The GitHub repository mattycars/rt_img_class_pytorch contains a labelled image folder "inputs" with 4 categories: glide, loose, none, slab. Examples follow, each with its label.

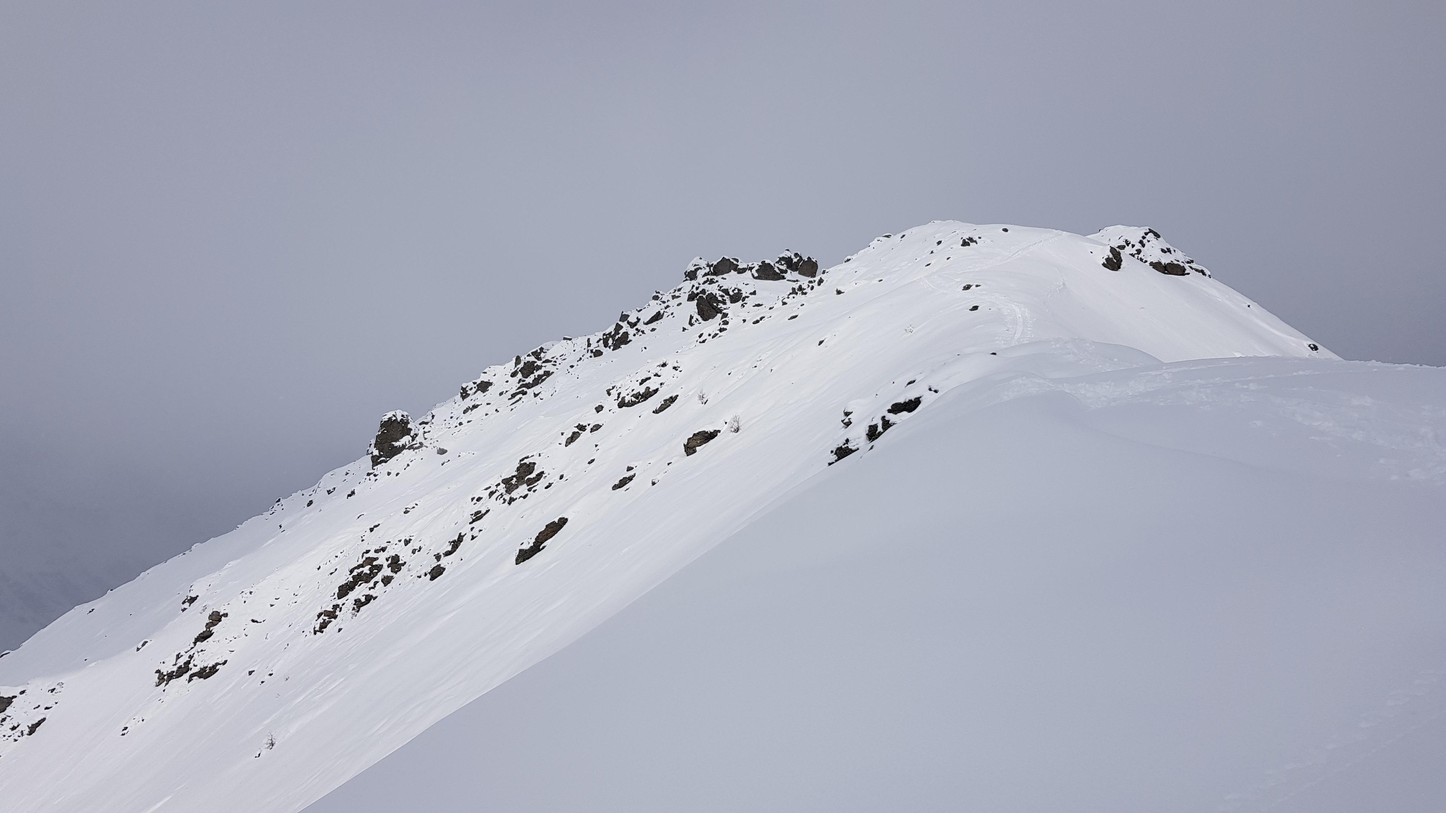
Label: none

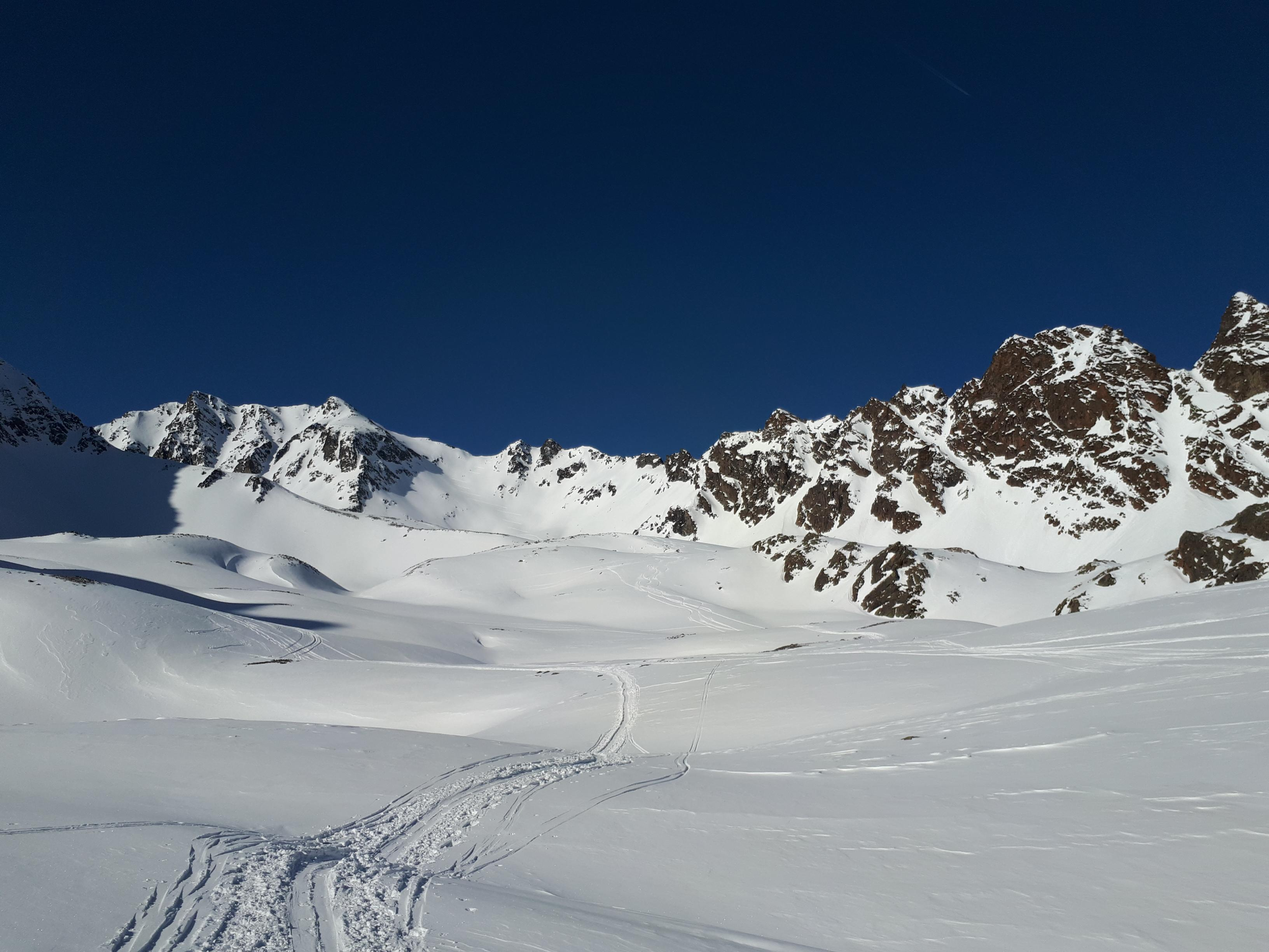
Label: none

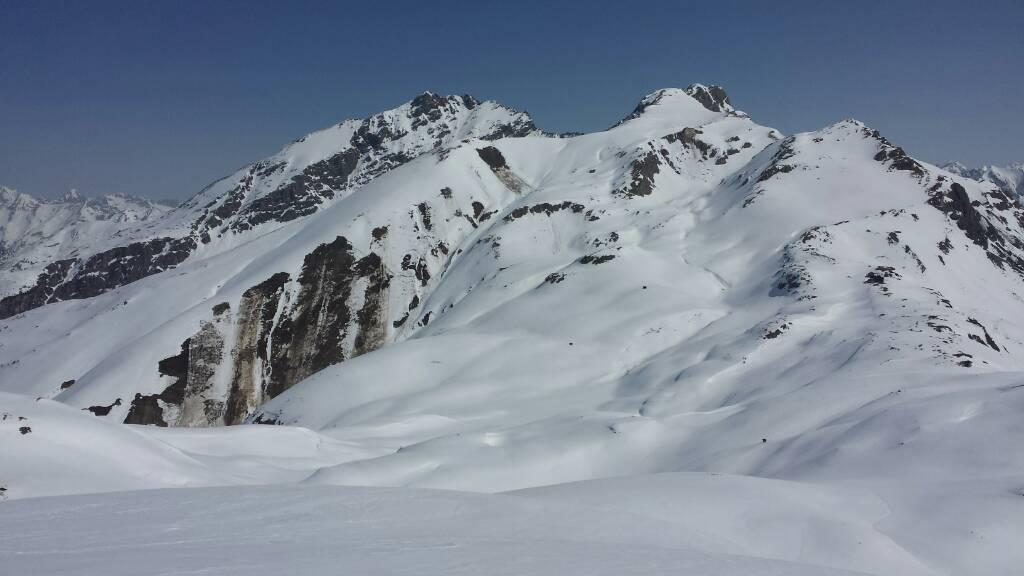
Label: glide

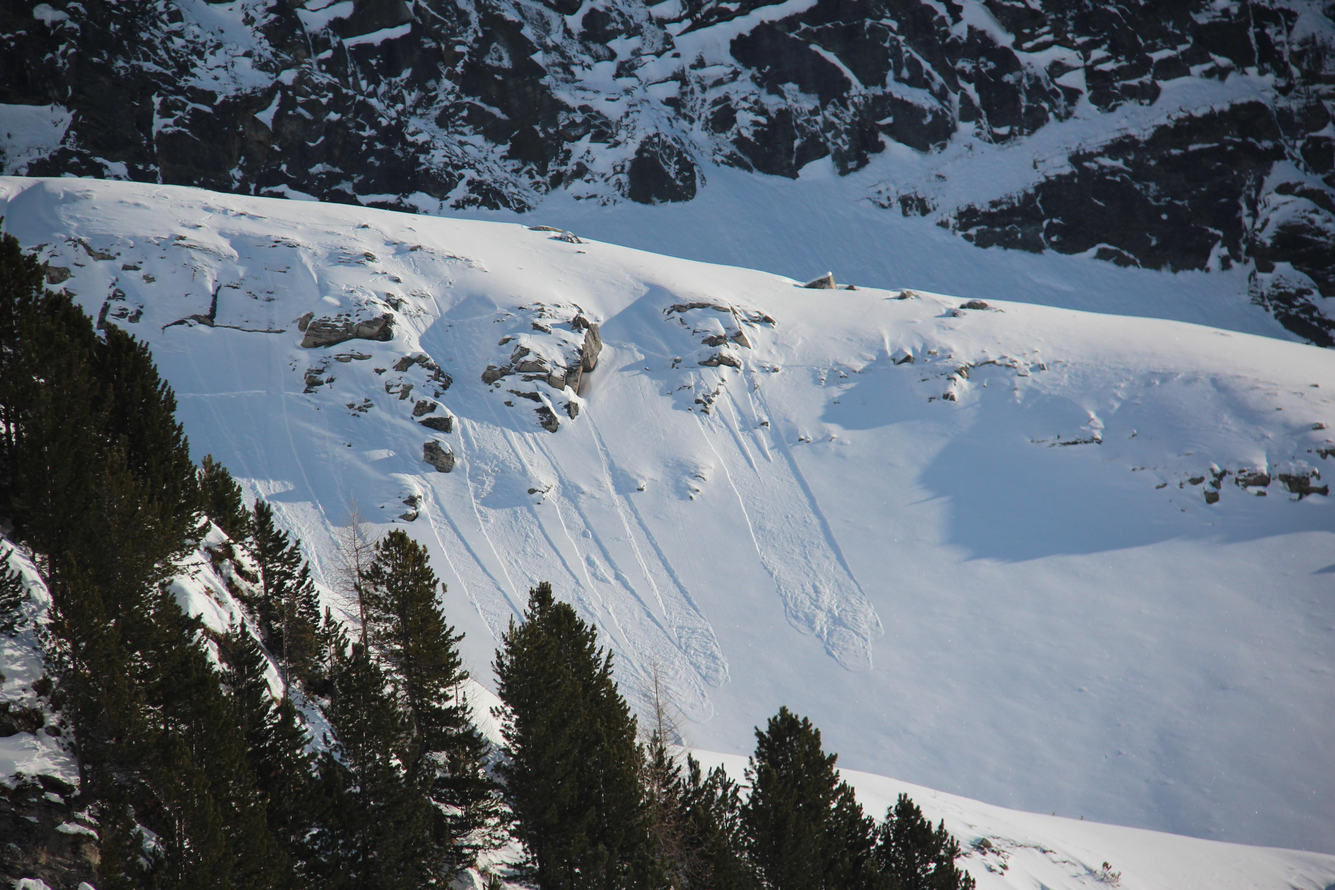
Label: loose

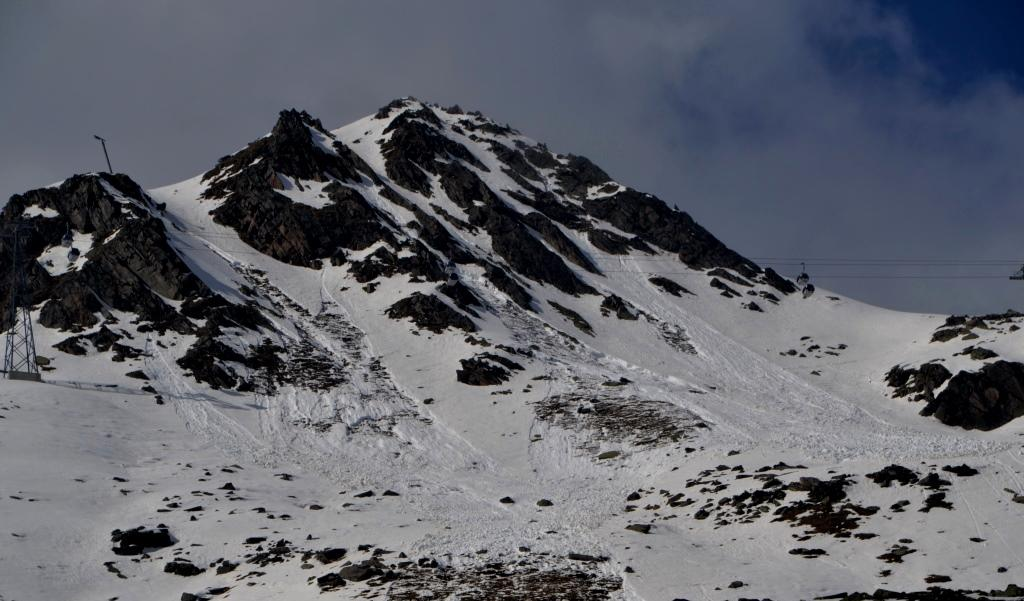
Label: loose

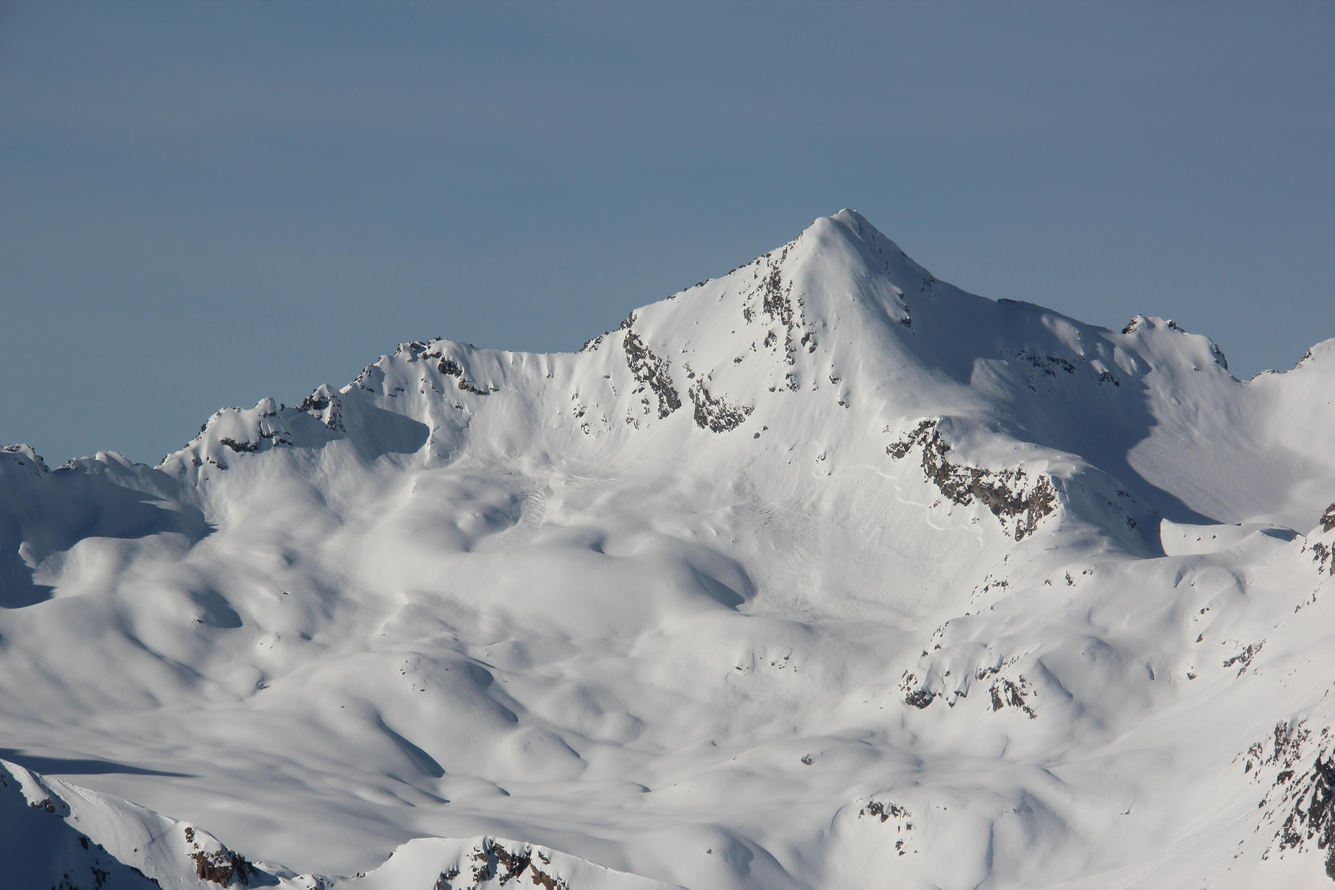
Label: slab
